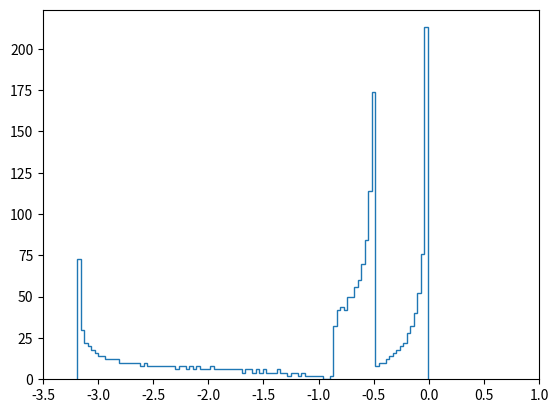

This chart was generated by the following Python code: (Note: this script raises an exception after producing the figure.)
import networkx as nx
import numpy as np
import matplotlib.pyplot as plt

from os import system

from argparse import ArgumentParser

def get_args() :
    '''parse arguments from command line'''
    parser = ArgumentParser(description = "Generates reactive Laplacian's eigenvalues histogram")
    parser.add_argument('--graph_type', nargs = '?', type = str, default = 'ring',
                        help = "graph type ['ring' or 'random'] - default = 'ring'")
    parser.add_argument('--nodes', nargs = '?', type = int, default = 1000,
                        help = 'number of nodes - default = 1000')
    parser.add_argument('--a', nargs = '?', type = float, default = 1,
                        help = "entry 'a' of jacobian matrix - default = 1")
    parser.add_argument('--b', nargs = '?', type = float, default = -1.7,
                        help = "entry 'b' of jacobian matrix - default = -1.7")
    parser.add_argument('--c', nargs = '?', type = float, default = 1.9,
                        help = "entry 'c' of jacobian matrix - default = 1.9")
    parser.add_argument('--d', nargs = '?', type = float, default = -2,
                        help = "entry 'd' of jacobian matrix - default = -2")
    parser.add_argument('--du', nargs = '?', type = float, default = 0.05,
                        help = "du value - default = 0.05")
    parser.add_argument('--dv', nargs = '?', type = float, default = 0.5,
                        help = "dv value - default = 0.5")
    return vars(parser.parse_args())

def generate_gif(graph_type = 'ring', nodes = 1000, a = 1, b = -1.7, c = 1.9, d = 2, du = 0.05, dv = 0.5):
        '''generates a gif with the different eiganvalues histograms.

        --parameters--
        graph_type : <str>
            graph type ['ring' or 'random'] - default = 'ring'
        nodes : <int>
            number of nodes in the graph
        a,b,c,d : <int>
            entries of the Jacobian matrix
        '''

        ### GENERATE RING GRAPH ###
        if graph_type == 'ring':
                graph = nx.watts_strogatz_graph(nodes, 2, 0)
        elif graph_type == 'random':
                graph = nx.erdos_renyi_graph(nodes, np.random.uniform())
        #graph = nx.grid_graph(dim=[int(np.sqrt(nodes)) ,int(np.sqrt(nodes))], periodic=False)

        ### CALCULATE EIGENVALUES OF LAPLACIAN (DIAGONALIZATION) ###
        Lambda = nx.laplacian_matrix(graph).toarray()

        I = np.identity(nodes)

        ### REACTIVE LAPLACIAN ###
        A = a * I - du * Lambda
        B = b * I
        C = c * I
        D = d * I - dv * Lambda

        Gamma = np.block([
                [A, B],
                [C, D]
                ])

        ### EIGENVALUES OF REACTIVE LAPLACIAN ###
        y,z = np.linalg.eig(Gamma)
        Gamma_eig = np.real(y)

        generate_figure(Gamma_eig, du, dv, a, b, c, d)


def generate_figure(Gamma_eig, du, dv, a, b, c, d):
        '''main program figure display'''

        ### HISTOGRAM OF EIGENVALUES ###
        plt.hist(Gamma_eig, bins= 100,histtype='step')
        #plt.ylim(0, 200)
        plt.xlim(-3.5, 1)
        plt.yscale('log', nonposy='clip')
        plt.title(r'Eigenvalue distribution of reactive Laplacian $\Gamma$ - $d_u =$' + str(round(du,3)) + ' & $d_v =$' + str(round(dv,3))
                        + '\n a=' + str(round(a,3)) + ' & b=' +str(round(b,3)) + ' & c=' + str(round(c,3)) + ' & d=' +str(round(d,3)) )
        plt.ylabel('Number of Eigenvalues')
        plt.xlabel('Eigenvalue')
        plt.savefig("./image.png")
        plt.clf()

# execute main program
if __name__ == '__main__' :
    args = get_args()
    generate_gif(**args)
